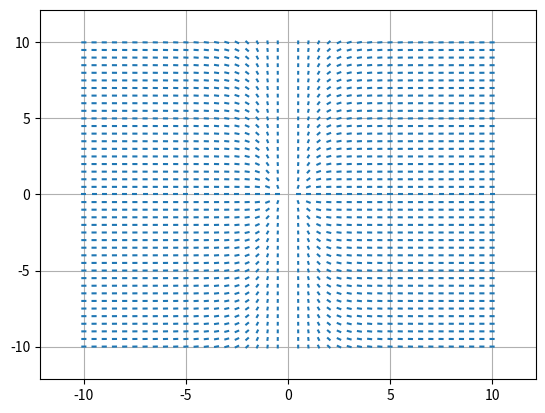

Python code for this plot:
import matplotlib.pyplot as plt
from matplotlib import collections  as mc
import math

'''
This script allows you to plot a slope field for a given first order differential equation of the form dy/dx = f(x,y)
'''
def differentialEquation(x,y): #input any differential equation of the form dy/dx = f(x,y)
    if(x != 0):
        slope = y/x**3
    else:
        slope = "undefined"
    return slope

lineLength = 0.25
minX = -10
maxX = 10
minY = -10
maxY = 10
step = 0.5


lines = []
i = minX

while i <= maxX:
    j = minY
    while j <= maxY:
        slope = differentialEquation(i,j)
        if slope != "undefined":
            print("Slope at ("+str(i)+","+str(j)+") =  "+str(slope))
            
            displacementX=(lineLength/(math.sqrt(1+(slope**2))))/2
            
            lowerX = i-displacementX
            lowerY = j+((slope*-1)*displacementX)
            
            upperX = i+displacementX
            upperY = j+(slope*displacementX)
                        
            lines.append([(lowerX,lowerY),(upperX,upperY)])
            
        else:
            print("Slope at ("+str(i)+","+str(j)+") is not defined")
        
        j += step 
    i += step                

lc = mc.LineCollection(lines)

fig, ax = plt.subplots()
plt.grid()
ax.add_collection(lc)
ax.margins(0.1)
plt.show()

